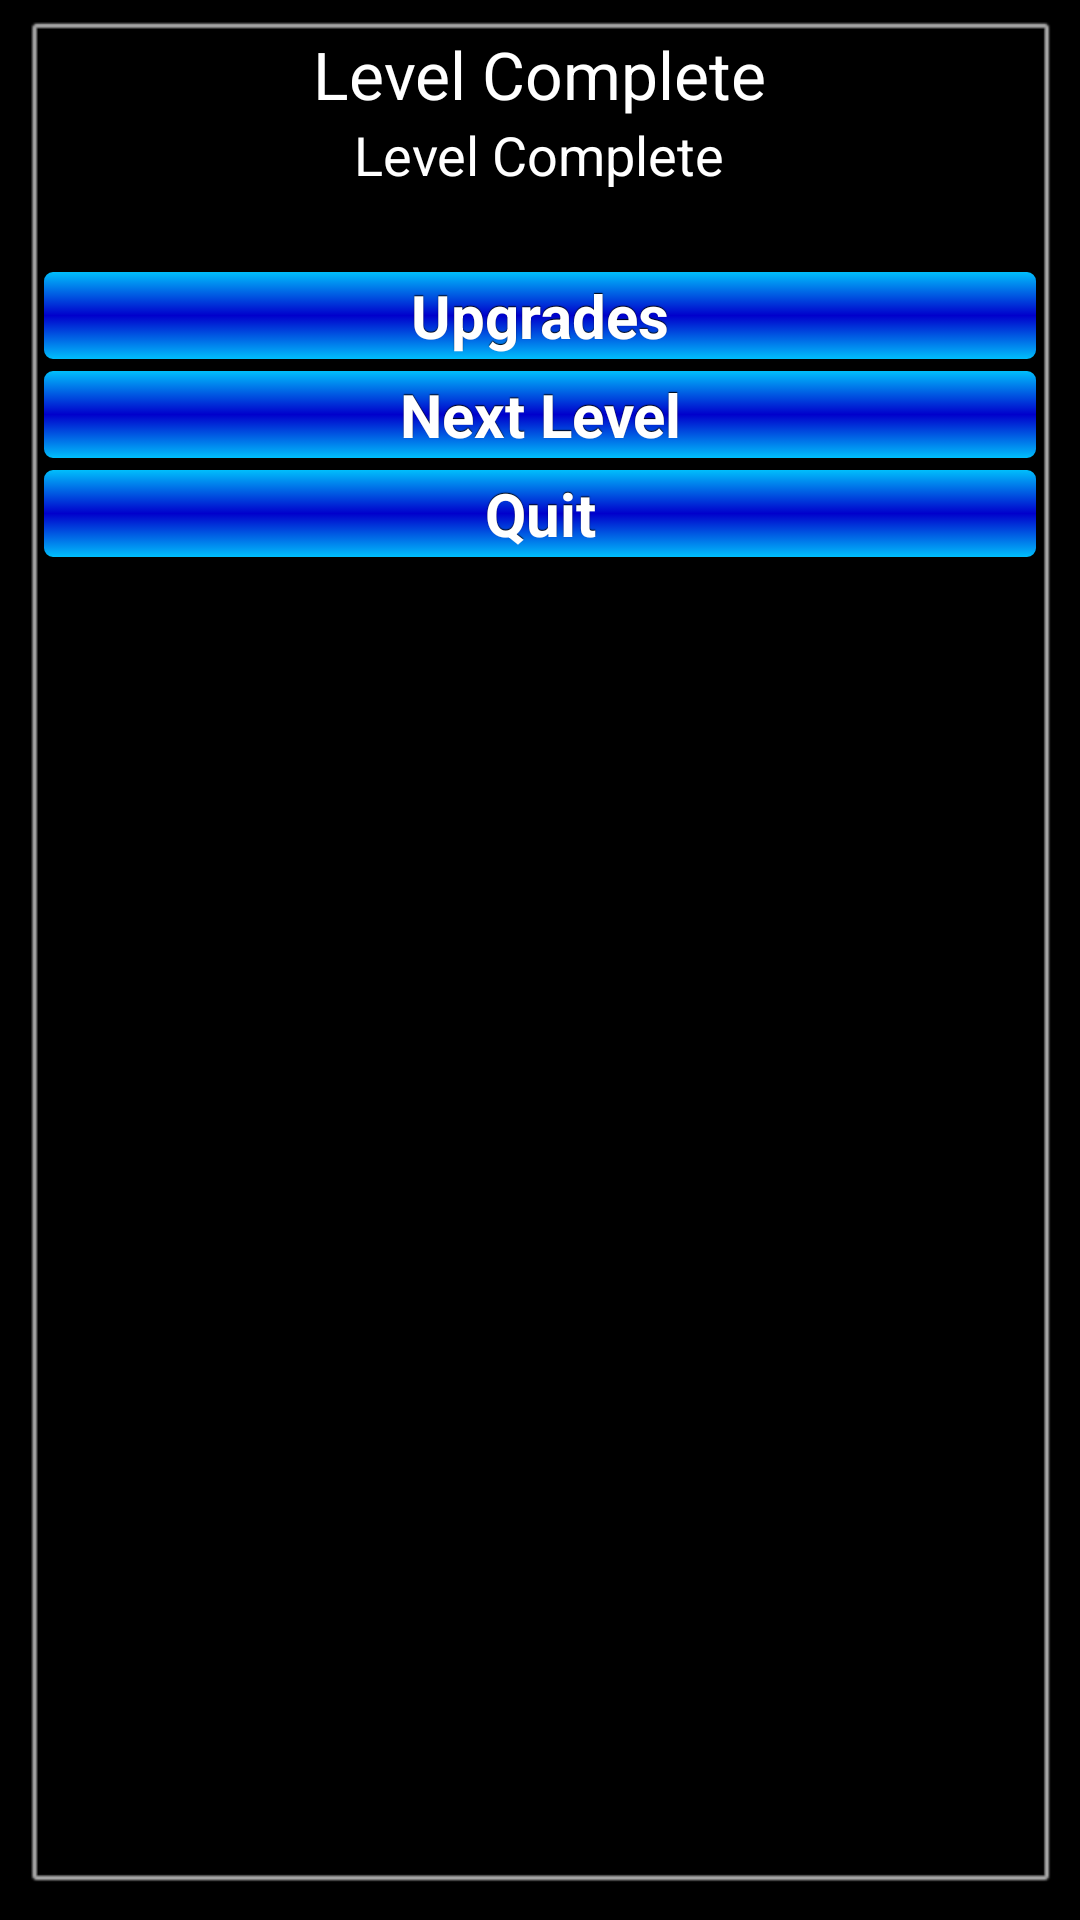

Produce the Android XML layout that renders to this screen, including the resource entries it uses.
<!-- AndroidManifest.xml: application theme SpaceTheme -->
<!-- res/layout/level_complete_screen.xml -->
<?xml version="1.0" encoding="utf-8"?>

<LinearLayout xmlns:android="http://schemas.android.com/apk/res/android"
    android:id="@+id/paused_screen_panel"
    android:layout_width="match_parent"
    android:layout_height="wrap_content"
    android:background="@android:drawable/alert_dark_frame"
    android:orientation="vertical" >

    <TextView
        android:id="@+id/level_complete_screen_text"
        android:layout_width="wrap_content"
        android:layout_height="wrap_content"
        android:layout_gravity="center_horizontal"
        android:text="Level Complete"
        android:textAppearance="?android:attr/textAppearanceLarge" />

    <TextView
        android:id="@+id/level_complete_screen_bonus"
        android:layout_width="wrap_content"
        android:layout_height="wrap_content"
        android:layout_gravity="center_horizontal"
        android:layout_marginBottom="25dp"
        android:text="Level Complete"
        android:textAppearance="?android:attr/textAppearanceMedium" />

    <Button
        android:id="@+id/level_complete_screen_upgrade"
        android:layout_width="match_parent"
        android:layout_height="wrap_content"
        android:text="Upgrades" />

    <Button
        android:id="@+id/level_complete_screen_next"
        android:layout_width="match_parent"
        android:layout_height="wrap_content"
        android:text="Next Level" />

    <Button
        android:id="@+id/level_complete_screen_quit"
        android:layout_width="match_parent"
        android:layout_height="wrap_content"
        android:text="Quit" />

</LinearLayout>
<!-- resources referenced by this layout -->
<resources>
  <style name="SpaceTheme" parent="android:style/Theme.NoTitleBar">
          <item name="android:buttonStyle">@style/default_button</item>
      </style>
  <style name="default_button" parent="@android:style/Widget.Button">
          <item name="android:gravity">center_vertical|center_horizontal</item>
          <item name="android:textColor">#FFFFFFFF</item>
          <item name="android:shadowColor">#FF000000</item>
          <item name="android:shadowDx">0</item>
          <item name="android:shadowDy">-1</item>
          <item name="android:shadowRadius">0.2</item>
          <item name="android:textSize">20sp</item>
          <item name="android:textStyle">bold</item>
          <item name="android:background">@drawable/default_button</item>
          <item name="android:focusable">true</item>
          <item name="android:clickable">true</item>
      </style>
  <!-- drawable default_button (drawable-mdpi) -->
  <?xml version="1.0" encoding="utf-8"?>
  
  <selector xmlns:android="http://schemas.android.com/apk/res/android">
  
      <item android:drawable="@drawable/default_button_disabled" android:state_enabled="false"/>
      <item android:drawable="@drawable/default_button_pressed" android:state_enabled="true" android:state_pressed="true"/>
      <item android:drawable="@drawable/default_button_focused" android:state_enabled="true" android:state_focused="true"/>
      <item android:drawable="@drawable/default_button_enabled" android:state_enabled="true"/>
  
  </selector>
  <!-- drawable default_button_disabled (drawable-mdpi) -->
  <?xml version="1.0" encoding="utf-8"?>
  
  
  <shape xmlns:android="http://schemas.android.com/apk/res/android" android:shape="rectangle">
      <gradient
          android:startColor="#F2F2F2"
          android:centerColor="#A4A4A4"
          android:endColor="#F2F2F2"
          android:angle="90"/>
      <padding
          android:bottom="3dp"
          android:left="3dp"
          android:right="3dp"
          android:top="3dp" />
      
          <stroke
          android:width="2dip"
          android:color="#000000" />
  
      <corners android:radius="4dp" />
  </shape>
  <!-- drawable default_button_pressed (drawable-mdpi) -->
  <?xml version="1.0" encoding="utf-8"?>
  
  
  <shape xmlns:android="http://schemas.android.com/apk/res/android" android:shape="rectangle">
      <gradient
          android:startColor="#0000CC"
          android:centerColor="#00CCFF"
          android:endColor="#0000CC"
          android:angle="90"/>
      <padding
          android:bottom="3dp"
          android:left="3dp"
          android:right="3dp"
          android:top="3dp" />
      
          <stroke
          android:width="2dip"
          android:color="#000000" />
  
      <corners android:radius="4dp" />
  </shape>
  <!-- drawable default_button_focused (drawable-mdpi) -->
  <?xml version="1.0" encoding="utf-8"?>
  
  
  <shape xmlns:android="http://schemas.android.com/apk/res/android" android:shape="rectangle">
      <gradient
          android:startColor="#F7D358"
          android:centerColor="#DF7401"
          android:endColor="#F7D358"
          android:angle="90"/>
      <padding
          android:bottom="3dp"
          android:left="3dp"
          android:right="3dp"
          android:top="3dp" />
      
          <stroke
          android:width="2dip"
          android:color="#000000" />
  
      <corners android:radius="4dp" />
      
  </shape>
  <!-- drawable default_button_enabled (drawable-mdpi) -->
  <?xml version="1.0" encoding="utf-8"?>
  
  
  
  <shape xmlns:android="http://schemas.android.com/apk/res/android"
      android:shape="rectangle" >
  
      <gradient
          android:angle="90"
          android:centerColor="#0000CC"
          android:endColor="#00CCFF"
          android:startColor="#00CCFF" />
  
      <padding
          android:bottom="3dp"
          android:left="3dp"
          android:right="3dp"
          android:top="3dp" />
      
          <stroke
          android:width="2dip"
          android:color="#000000" />
  
      <corners android:radius="4dp" />
  
  </shape>
</resources>
